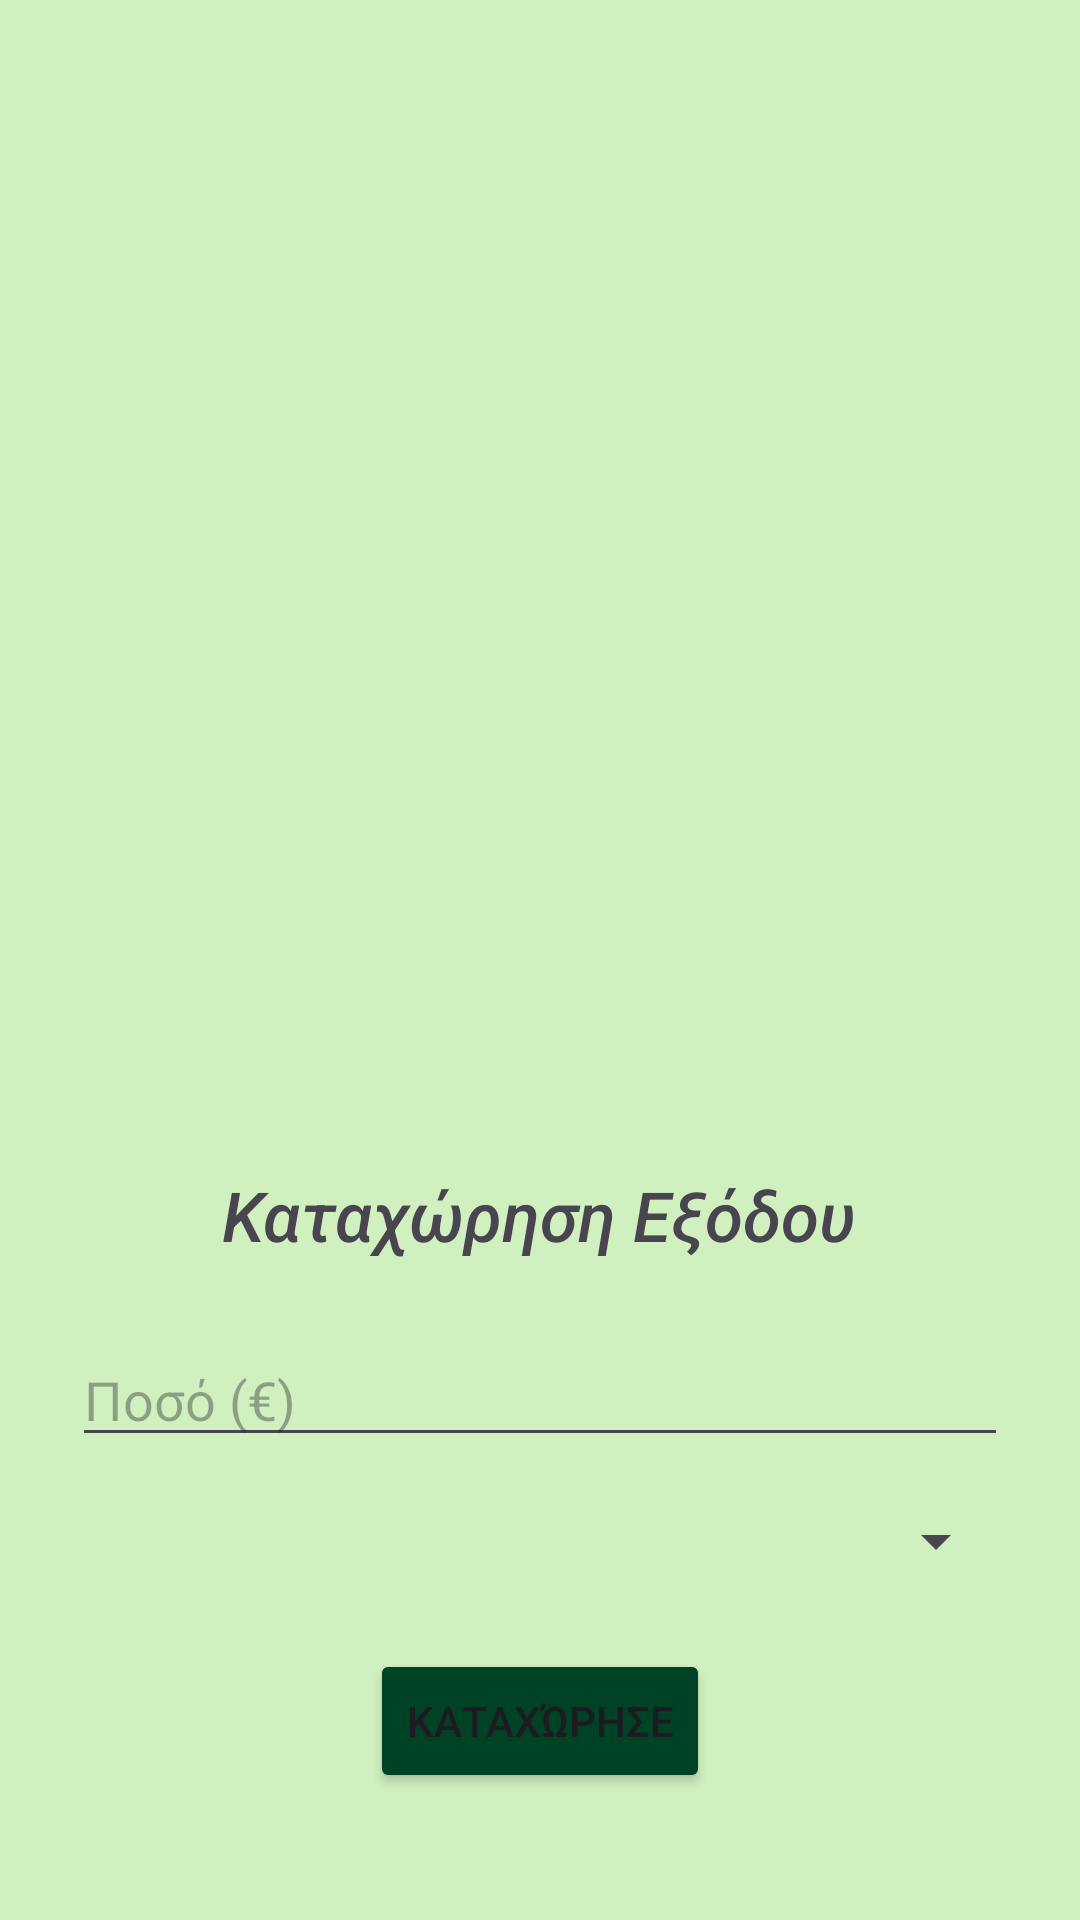

This screen was rendered from an Android layout file. Write that file and the resources it references.
<!-- AndroidManifest.xml: application theme Theme.BrokeNoMore -->
<!-- res/layout/activity_add_expense.xml -->
<?xml version="1.0" encoding="utf-8"?>
<LinearLayout xmlns:android="http://schemas.android.com/apk/res/android"
    android:layout_width="match_parent"
    android:layout_height="match_parent"
    android:orientation="vertical"
    android:padding="24dp"
    android:gravity="center"
    android:background="#D0F0C0">

    
    <TextView
        android:id="@+id/avatarComment"
        android:layout_width="350dp"
        android:layout_height="wrap_content"
        android:gravity="center"
        android:paddingTop="8dp"
        android:textColor="@android:color/black"
        android:textSize="23sp"
        android:fontFamily="sans-serif-light"
        android:textStyle="italic"
        android:textAlignment="center" />


    <ImageView
        android:id="@+id/avatarImage"
        android:layout_width="351dp"
        android:layout_height="277dp"
        android:layout_marginTop="32dp"
        android:adjustViewBounds="true"
        android:contentDescription="@string/avatar_desc"
        android:scaleType="fitCenter"
        android:src="@drawable/normal" />

    <TextView
        android:text="Καταχώρηση Εξόδου"
        android:textSize="23sp"
        android:fontFamily="sans-serif-medium"
        android:textStyle="italic"
        android:layout_marginBottom="24dp"
        android:layout_width="wrap_content"
        android:layout_height="wrap_content" />

    <EditText
        android:id="@+id/etAmount"
        android:hint="Ποσό (€)"
        android:inputType="numberDecimal"
        android:layout_width="match_parent"
        android:layout_height="wrap_content"
        android:layout_marginBottom="16dp" />

    <Spinner
        android:id="@+id/spinnerCategory"
        android:layout_width="match_parent"
        android:layout_height="wrap_content"
        android:layout_marginBottom="24dp" />


    <Button
        android:id="@+id/btnSaveExpense"
        android:text="Καταχώρησε"
        android:layout_width="wrap_content"
        android:layout_height="wrap_content"
        android:backgroundTint="#004225"/>

</LinearLayout>
<!-- resources referenced by this layout -->
<resources>
  <style name="Theme.BrokeNoMore" parent="Base.Theme.BrokeNoMore" />
  <style name="Base.Theme.BrokeNoMore" parent="Theme.Material3.DayNight.NoActionBar">
          
          
      </style>
</resources>
